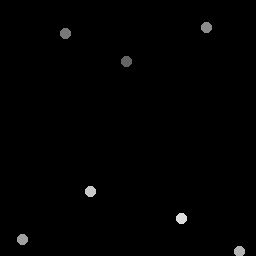

The data file committed next to this chart (first rows):
127.3, 62.156
65.62, 34.41
207, 27.91
22.5, 240
239.5, 252
90.64, 192.1
182.4, 219
